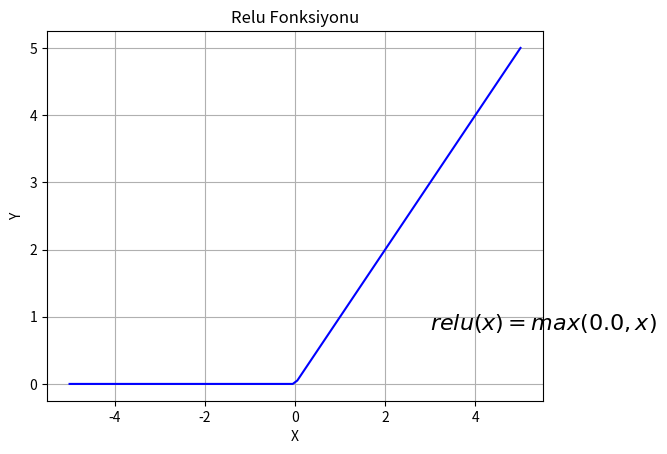

This figure's Python source:
# [redacted]
import numpy as np
import matplotlib.pyplot as plt

# relu fonksiyonu
def relu(x):
    return np.maximum(0.0, x)

X = np.linspace(-5, 5, 100)
plt.plot(X, relu(X), 'b')
plt.xlabel('X')
plt.ylabel('Y')
plt.title('Relu Fonksiyonu')
plt.grid()
plt.text(3, 0.8, r'$relu(x)=max(0.0, x)$', fontsize=16)
plt.show()
